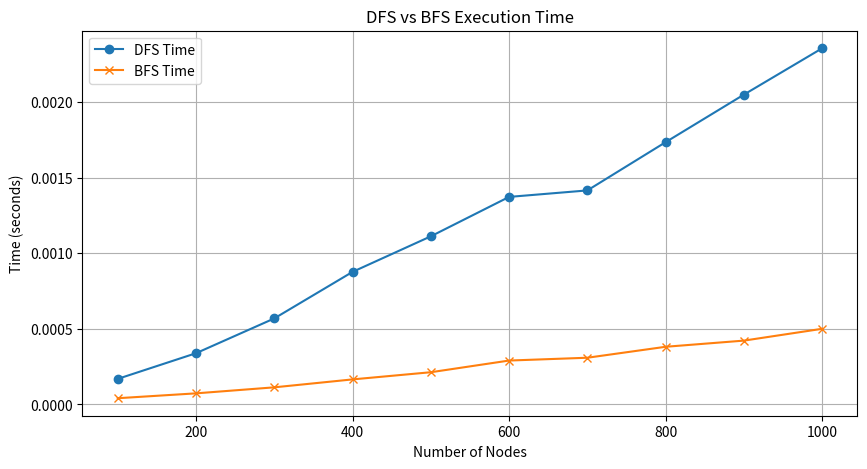

Write Python code to recreate this figure.
import time
from collections import deque
import matplotlib.pyplot as plt
import random

# Implement DFS
def dfs(graph, start, visited=None):
    if visited is None:
        visited = set()
    visited.add(start)

    for next_node in graph[start] - visited:
        dfs(graph, next_node, visited)
    return visited

# Implement BFS
def bfs(graph, start):
    visited, queue = set(), deque([start])
    visited.add(start)

    while queue:
        vertex = queue.popleft()

        for neighbour in graph[vertex]:
            if neighbour not in visited:
                visited.add(neighbour)
                queue.append(neighbour)
    return visited

# Generate a random graph
def generate_graph(num_nodes):
    graph = {i: set(random.sample(range(num_nodes), 4)) for i in range(num_nodes)}
    for k, v in graph.items():
        for i in v:
            graph[i].add(k)
    return graph

# Metrics collections
dfs_time = []
bfs_time = []
nodes = range(100, 1001, 100)

for n in nodes:
    graph = generate_graph(n)

    start_time = time.time()
    dfs(graph, 0)
    dfs_time.append(time.time() - start_time)

    start_time = time.time()
    bfs(graph, 0)
    bfs_time.append(time.time() - start_time)

# Plotting
plt.figure(figsize=(10, 5))
plt.plot(nodes, dfs_time, label='DFS Time', marker='o')
plt.plot(nodes, bfs_time, label='BFS Time', marker='x')
plt.xlabel('Number of Nodes')
plt.ylabel('Time (seconds)')
plt.title('DFS vs BFS Execution Time')
plt.legend()
plt.grid(True)
plt.show()

